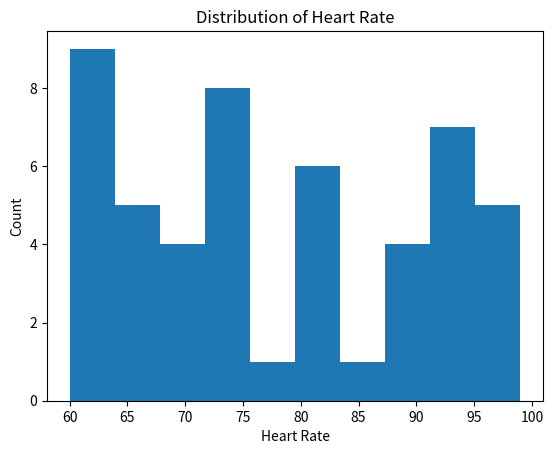
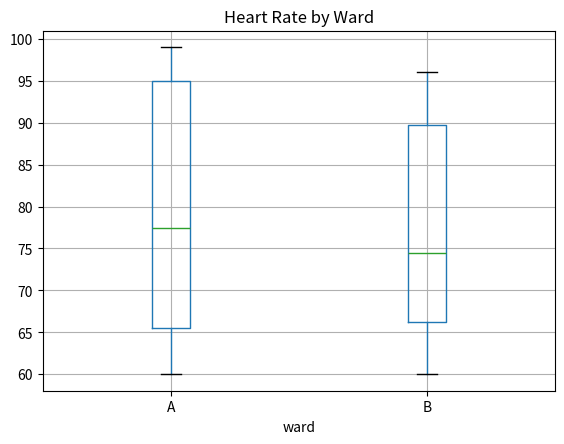

Write Python code to recreate these figures, in order.

import pandas as pd
import numpy as np
import matplotlib.pyplot as plt



np.random.seed(0)

n = 50

df = pd.DataFrame({
    'patient_id': np.random.randint(1, 6, n),
    'heart_rate': np.random.randint(60, 100, n),
    'temperature': np.random.normal(37, 0.5, n),
    'ward': np.random.choice(['A', 'B'], n)
})

df.head()


df.shape

df.describe()


high_hr = df[df['heart_rate'] > 90]
high_hr



df.groupby('ward')['heart_rate'].mean()



df.loc[0:5, 'temperature'] = np.nan
df.isna().sum()



df['temperature'] = df['temperature'].fillna(df['temperature'].mean())
df.isna().sum()



plt.hist(df['heart_rate'])
plt.xlabel('Heart Rate')
plt.ylabel('Count')
plt.title('Distribution of Heart Rate')
plt.show()



df.boxplot(column='heart_rate', by='ward')
plt.title('Heart Rate by Ward')
plt.suptitle('')
plt.show()
